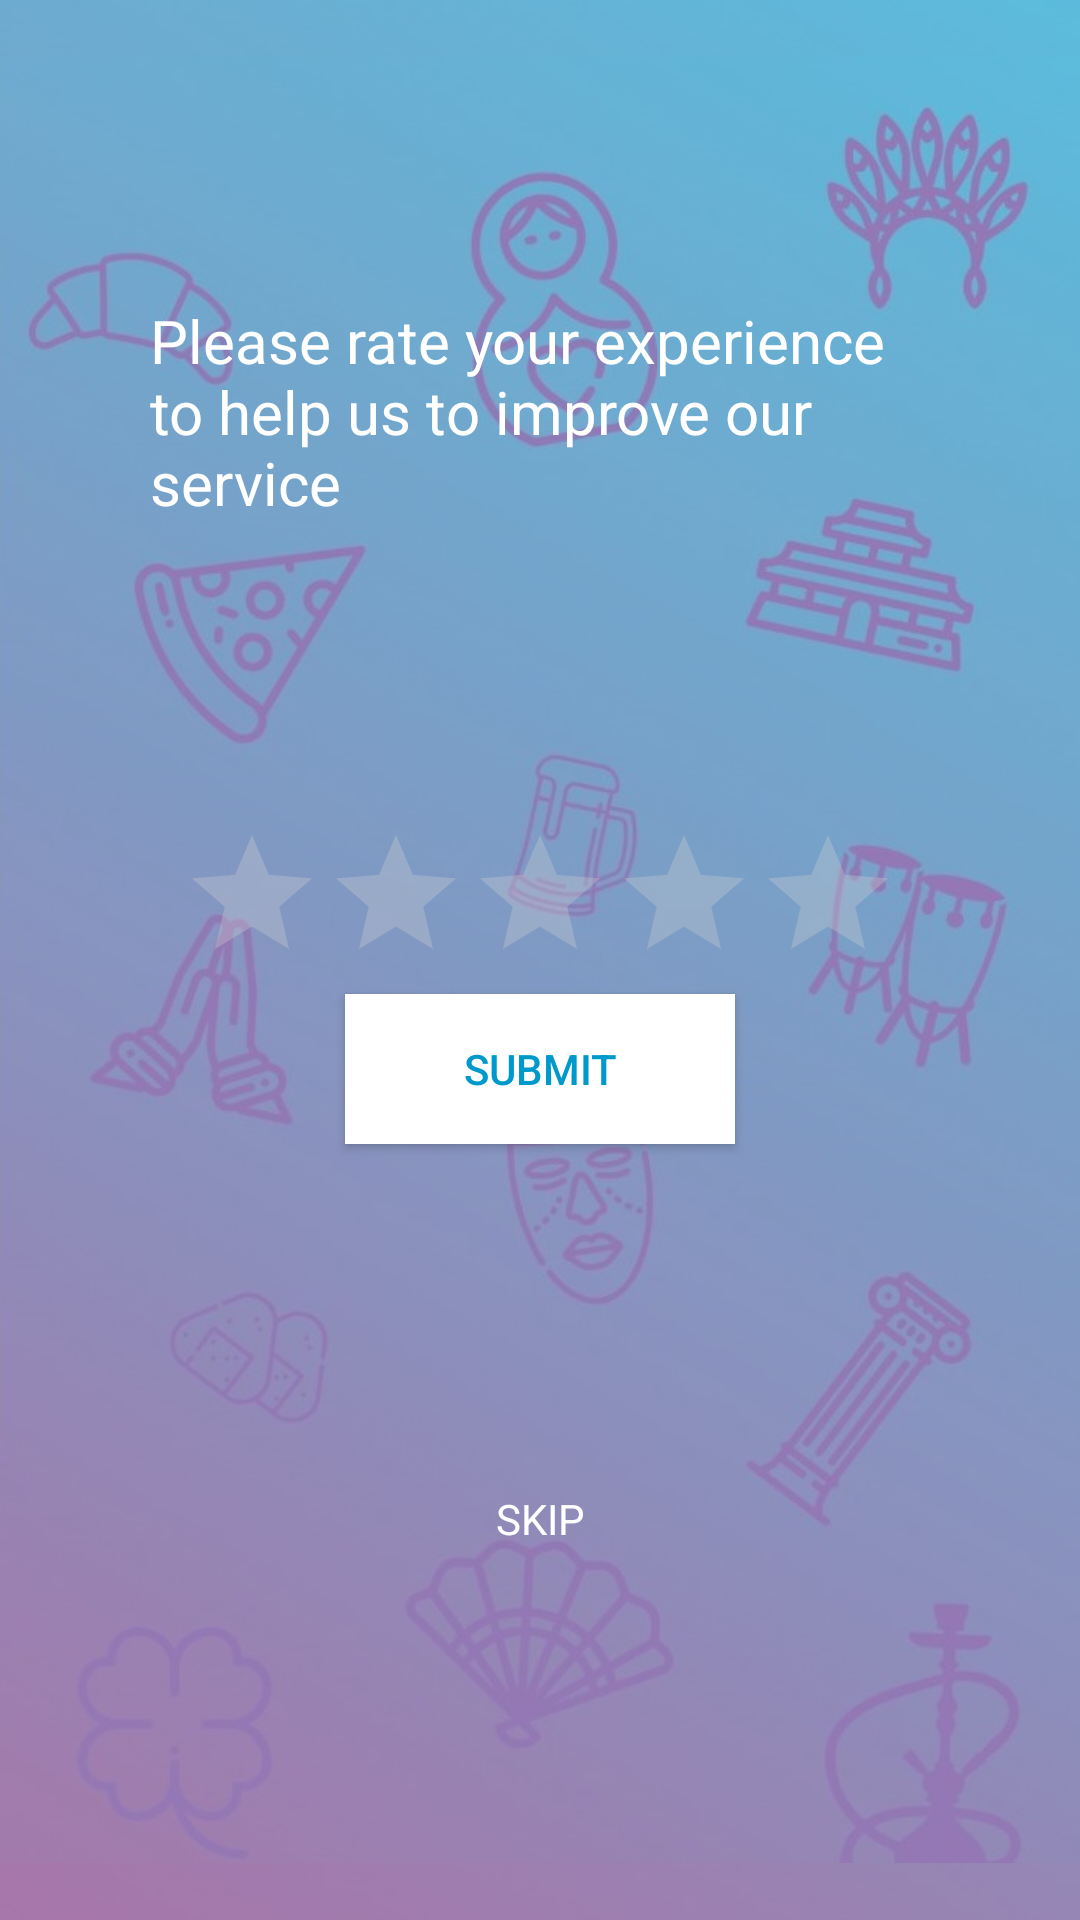

Reconstruct the res/layout file that produces this screen, plus the resources it refers to.
<!-- AndroidManifest.xml: activity theme AppTheme.NoActionBar -->
<!-- res/layout/activity_rating.xml -->
<?xml version="1.0" encoding="utf-8"?>
<RelativeLayout xmlns:android="http://schemas.android.com/apk/res/android"
    xmlns:tools="http://schemas.android.com/tools"
    android:id="@+id/activity_main"
    android:layout_width="fill_parent"
    android:layout_height="fill_parent"
    android:background="@drawable/bg_1">
    <ImageView
        android:layout_width="60dp"
        android:layout_height="60dp"
        android:src="@drawable/back"
        android:layout_margin="0dp"
        android:adjustViewBounds="true"
        android:padding="20dp"
        android:id="@+id/iv_back"/>

    <ImageView
        android:layout_width="wrap_content"
        android:layout_height="wrap_content"
        android:src="@drawable/bg_3"
        />

    <TextView
        android:layout_width="fill_parent"
        android:layout_height="wrap_content"
        android:layout_marginTop="100dp"
        android:textSize="20dp"
        android:layout_marginLeft="50dp"
        android:layout_marginRight="50dp"
        android:id="@+id/tv_info"
        android:textColor="@android:color/white"
        android:text="Please rate your experience to help us to improve our service"/>

    <RatingBar
        android:rating="0"
        android:stepSize="1"
        android:numStars="5"
        android:layout_centerVertical="true"
        android:layout_marginTop="100dp"
        android:layout_centerHorizontal="true"
        android:theme="@style/RatingBar"
        android:id="@+id/rb_rating"
        android:layout_below="@+id/tv_info"
        android:layout_width="wrap_content"
        android:layout_height="wrap_content"/>
    <Button
        android:layout_width="130dp"
        android:layout_height="50dp"
        android:background="@color/white"
        android:elevation="20dp"
        android:outlineProvider="bounds"
        android:text="Submit"
        android:layout_centerHorizontal="true"
        android:layout_below="@+id/rb_rating"
        android:id="@+id/btn_submit"
        android:textColor="@android:color/holo_blue_dark"
        />
    <TextView
        android:layout_width="130dp"
        android:layout_height="50dp"
        android:layout_marginTop="100dp"
        android:gravity="center"
        android:text="skip"
        android:textAllCaps="true"
        android:layout_centerHorizontal="true"
        android:layout_below="@+id/btn_submit"
        android:id="@+id/tv_skip"
        android:textColor="@color/white"
        />


</RelativeLayout>
<!-- resources referenced by this layout -->
<resources>
  <color name="white">#FFFFFF</color>
  <!-- drawable back: png bitmap (drawable, 401 bytes) -->
  <!-- drawable bg_1: jpeg bitmap (drawable, 14717 bytes) -->
  <!-- drawable bg_3: jpg bitmap (drawable, 65785 bytes) -->
  <style name="RatingBar" parent="Theme.AppCompat">
          <item name="colorControlNormal">@color/grey</item>
          <item name="colorControlActivated">@color/white</item>
      </style>
  <style name="AppTheme.NoActionBar">
          <item name="windowActionBar">false</item>
          <item name="windowNoTitle">true</item>
      </style>
  <color name="grey">#D3D3D3</color>
</resources>
